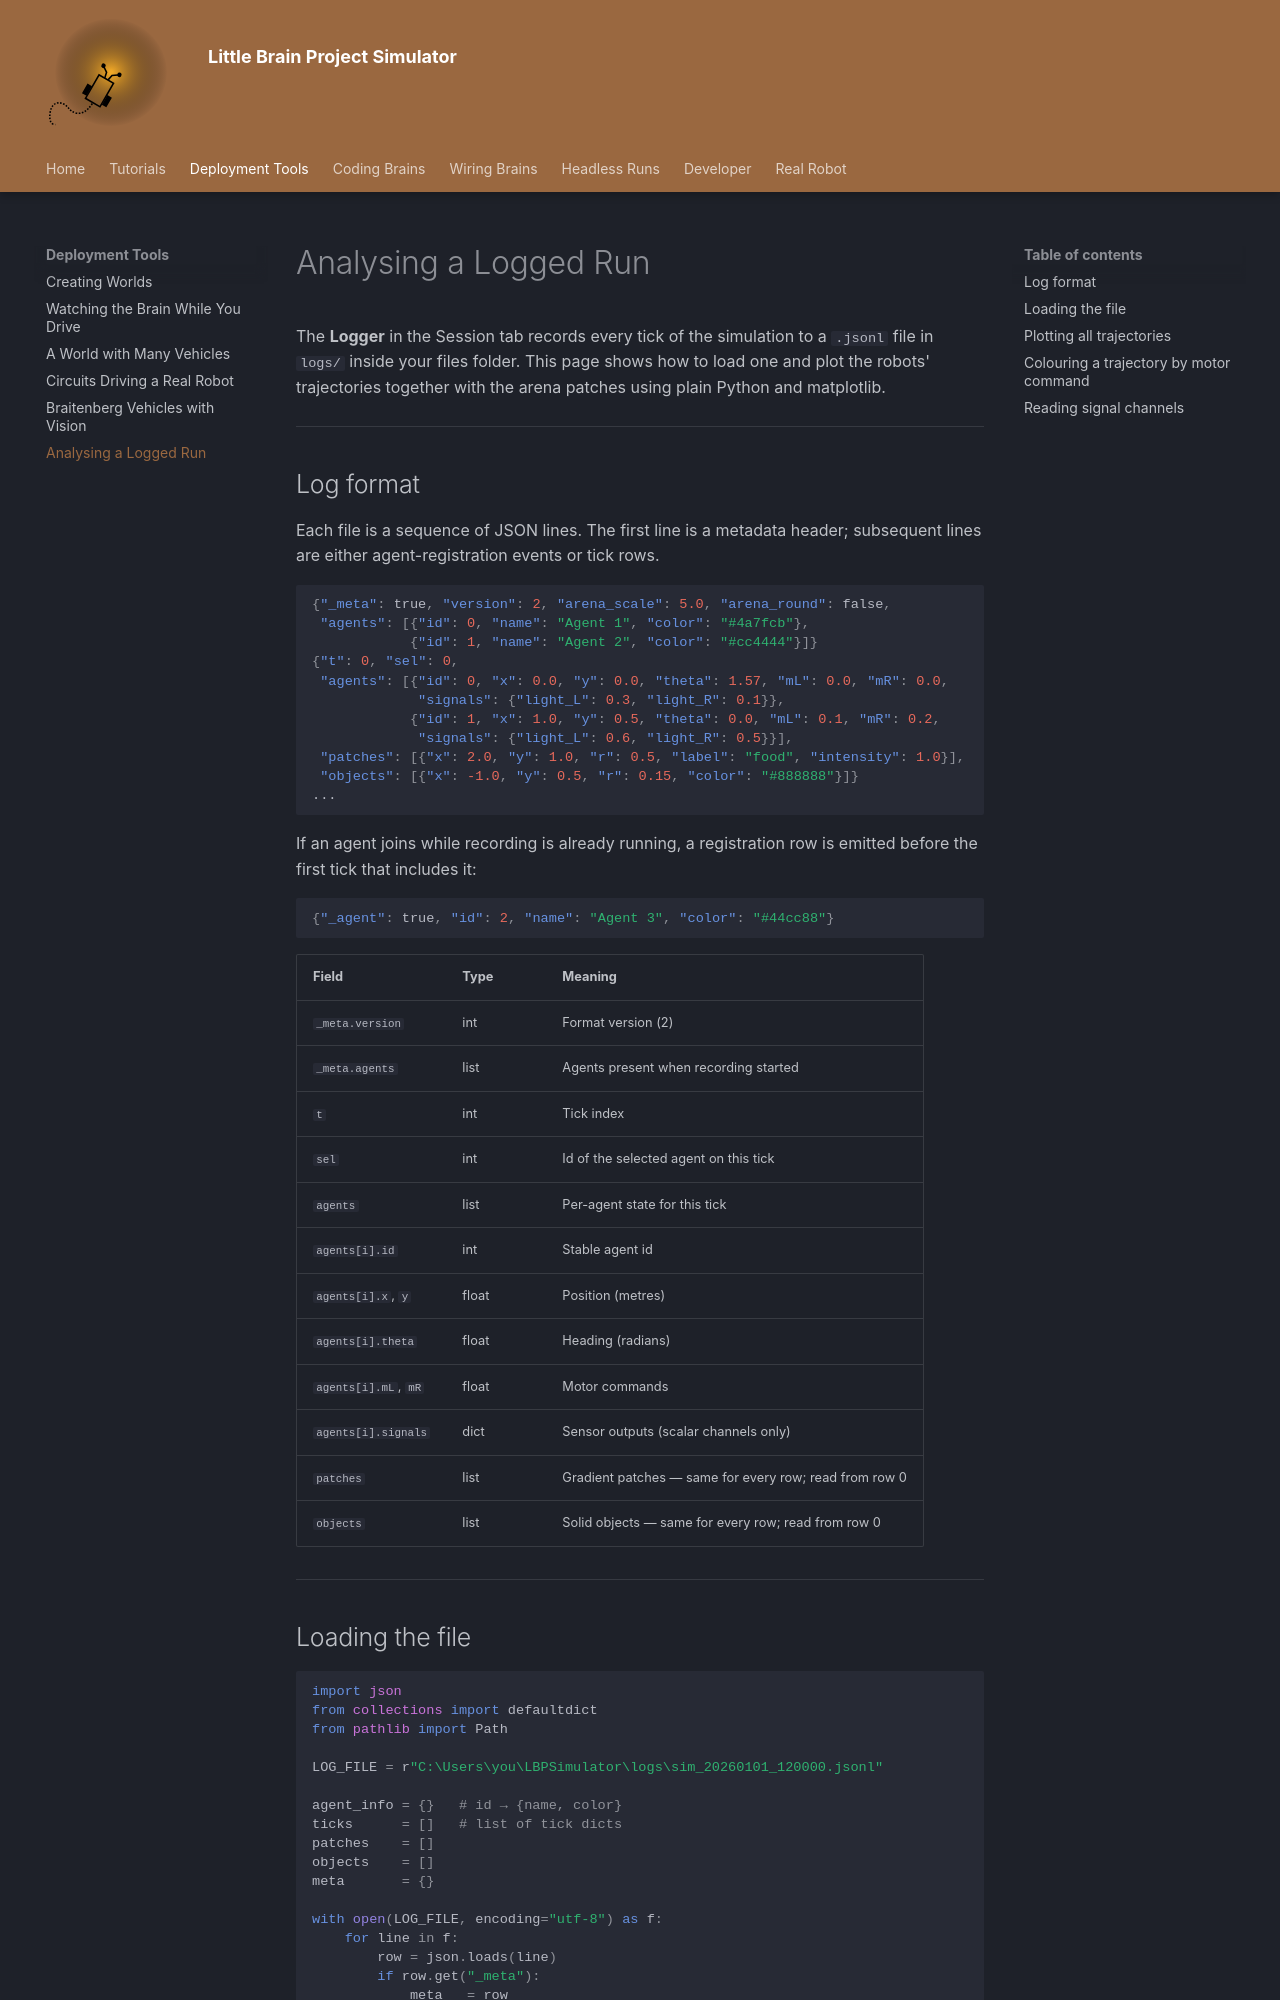

repository: fchampalimaud/cf.lbp · page: simulator/tutorials/log-analysis/index.html · generator: mkdocs

# Analysing a Logged Run

The **Logger** in the Session tab records every tick of the simulation to a `.jsonl` file in `logs/` inside your files folder. This page shows how to load one and plot the robots' trajectories together with the arena patches using plain Python and matplotlib.

---

## Log format

Each file is a sequence of JSON lines. The first line is a metadata header; subsequent lines are either agent-registration events or tick rows.

```json
{"_meta": true, "version": 2, "arena_scale": 5.0, "arena_round": false,
 "agents": [{"id": 0, "name": "Agent 1", "color": "#4a7fcb"},
            {"id": 1, "name": "Agent 2", "color": "#cc4444"}]}
{"t": 0, "sel": 0,
 "agents": [{"id": 0, "x": 0.0, "y": 0.0, "theta": 1.57, "mL": 0.0, "mR": 0.0,
             "signals": {"light_L": 0.3, "light_R": 0.1}},
            {"id": 1, "x": 1.0, "y": 0.5, "theta": 0.0, "mL": 0.1, "mR": 0.2,
             "signals": {"light_L": 0.6, "light_R": 0.5}}],
 "patches": [{"x": 2.0, "y": 1.0, "r": 0.5, "label": "food", "intensity": 1.0}],
 "objects": [{"x": -1.0, "y": 0.5, "r": 0.15, "color": "#888888"}]}
...
```

If an agent joins while recording is already running, a registration row is emitted before the first tick that includes it:

```json
{"_agent": true, "id": 2, "name": "Agent 3", "color": "#44cc88"}
```

| Field | Type | Meaning |
|-------|------|---------|
| `_meta.version` | int | Format version (2) |
| `_meta.agents` | list | Agents present when recording started |
| `t` | int | Tick index |
| `sel` | int | Id of the selected agent on this tick |
| `agents` | list | Per-agent state for this tick |
| `agents[i].id` | int | Stable agent id |
| `agents[i].x`, `y` | float | Position (metres) |
| `agents[i].theta` | float | Heading (radians) |
| `agents[i].mL`, `mR` | float | Motor commands |
| `agents[i].signals` | dict | Sensor outputs (scalar channels only) |
| `patches` | list | Gradient patches — same for every row; read from row 0 |
| `objects` | list | Solid objects — same for every row; read from row 0 |

---
